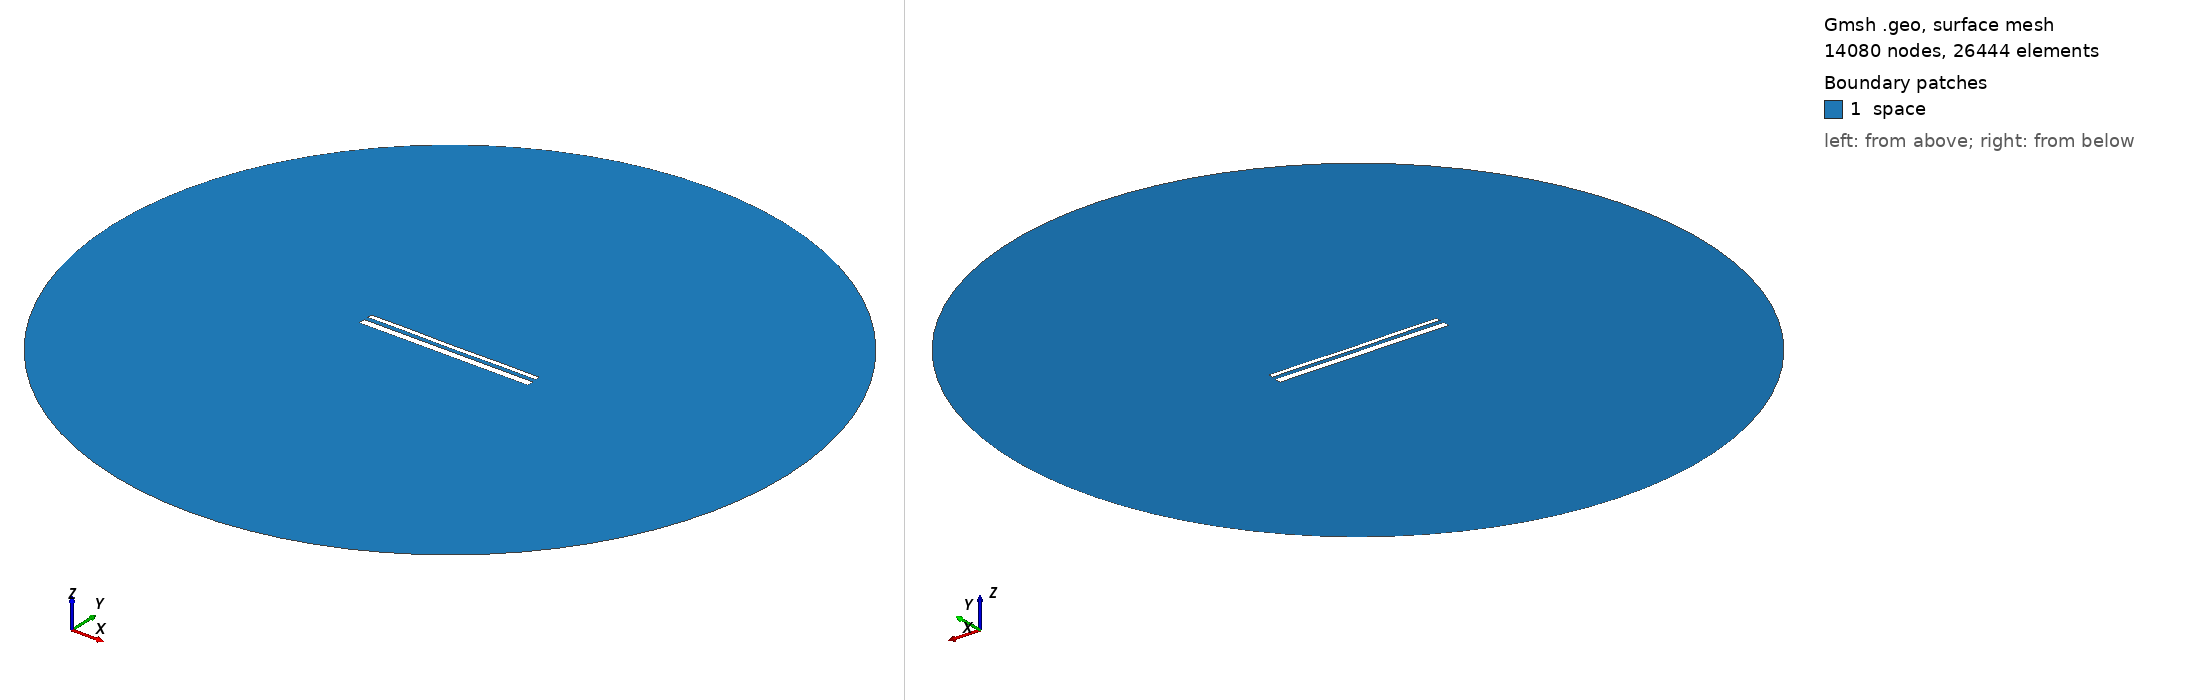

Gmsh geometry script, surface-meshed: 14080 nodes, 26444 surface elements. Boundary patches (legend numbers): 1 space. Left view from above one corner, right view from below the opposite corner. Legend entries are the model's physical surfaces. The drawing asked Gmsh for element sizes between 1% and 20% of the model's largest extent; the script's own settings can give other sizes.

=== 14539.geo (drawn) ===
//---------------------------------------
// Geometry kernel
//---------------------------------------

SetFactory("OpenCASCADE");



//---------------------------------------
// Parameters of the geometry
//---------------------------------------

// Overetch of the upper plate
overetch = 0.5;

// Distance between the plates
distance = 2.25;

// Discretization over the x axis (for the deformation)
nx = 50; 

// Length of the plate
L = 100 - overetch; 

// Number of modes
n = 4; 

// 1st mode coefficient
coeff(1) = -0.075;
beta(1) = 0.596864 * 3.1415926535 / L;

// 2nd mode coefficient
coeff(2) = -0.075;
beta(2) = 1.49418 * 3.1415926535 / L;

// 3rd mode coefficient
coeff(3) = 0.0;
beta(3) = 2.50025 * 3.1415926535 / L;

// 4th mode coefficient
coeff(4) = 0.07499999999999998;
beta(4) = 3.49999 * 3.1415926535 / L;



//---------------------------------------
// Upper plate (deformed rectangle)
//---------------------------------------

// Coordiantes of the upper plate
xmin = -50;
xmax = 50 - overetch;

// Height of the upper plate
yheight = 4 - 2 * overetch;

// Indexes of the points
UpperID[] = {};
LowerID[] = {};
LeftID[] = {};
RightID[] = {};

// Point index
p = 1;

// Horizontal edges
For i In {1:nx}
    x = xmin + (i-1)*(xmax - xmin)/(nx-1);

    y_bottom = distance / 2 + overetch;
    For j In {1:n}
        C = (Cosh(beta(j)*L) + Cos(beta(j)*L)) / (Sinh(beta(j)*L) + Sin(beta(j)*L));
        y_bottom  = y_bottom + coeff(j) * (Cosh(beta(j)*(x+50)) - Cos(beta(j)*(x+50)) - C * (Sinh(beta(j)*(x+50)) - Sin(beta(j)*(x+50))));
    EndFor

    y_top = y_bottom + yheight;

    Point(p) = {x, y_top, 0, 1.0};
    UpperID[i] = p;
    p = p + 1;

    Point(p) = {x, y_bottom, 0, 1.0};
    LowerID[i] = p;
    p = p + 1;
EndFor

// Create point lists
UpperPts[] = {}; LowerPts[] = {};
For i In {1:nx}
  UpperPts[] += {UpperID[i]};
  LowerPts[] += {LowerID[i]};
EndFor

// Build splines
Spline(1) = {UpperPts[]};
Spline(2) = {LowerPts[]};
Line(3) = {LowerPts[nx-1], UpperPts[nx-1]};
Line(4) = {LowerPts[0], UpperPts[0]};

// Build the plane surface
Curve Loop(1) = {2, 3, -1, -4};
Plane Surface(1) = {1};



//---------------------------------------
// Lower plate (rectangle)
//---------------------------------------

// Vertices
Point(1001) = {-50, -1, 0, 1.0};
Point(1002) = { 50, -1, 0, 1.0};
Point(1003) = { 50,  -5, 0, 1.0};
Point(1004) = {-50,  -5, 0, 1.0};

// Edges
Line(5) = {1001, 1002};
Line(6) = {1002, 1003};
Line(7) = {1003, 1004};
Line(8) = {1004, 1001};

// Plane surface
Line Loop(2) = {5, 6, 7, 8};
Plane Surface(2) = {2}; 



//---------------------------------------
// Outer (fictious) boundary
//---------------------------------------

// Points
Point(1005) = {0, 0, 0};       // Center
Point(1006) = {200, 0, 0};     // Start point
Point(1007) = {0, 200, 0};     // 90 degrees
Point(1008) = {-200, 0, 0};    // 180 degrees
Point(1009) = {0, -200, 0};    // 270 degrees

// Circle arcs (each needs start, center, end)
Circle(9) = {1006, 1005, 1007};
Circle(10) = {1007, 1005, 1008};
Circle(11) = {1008, 1005, 1009};
Circle(12) = {1009, 1005, 1006};

// Plane surface for the entire domain
Curve Loop(3) = {9, 10, 11, 12};
Surface(3) = {3};

// Subtract the plates from the whole domain to obtain the actual domain where we want to solve the equations
BooleanDifference{ Surface{3}; Delete; }{ Surface{1}; Surface{2}; Delete; }




//---------------------------------------
// Transfinite Lines/Curves
//---------------------------------------

// Set the number of points on the boundaries
r = 7;

// Plates
Transfinite Curve {1, 2} = 50*r Using Progression 1;
Transfinite Curve {3, 4} = 2*r Using Progression 1;
Transfinite Line {5, 7} = 50*r Using Progression 1;
Transfinite Line {6, 8} = 2*r Using Progression 1;

// Outer boundary
Transfinite Line {9, 10, 11, 12} = 20 Using Progression 1;



//---------------------------------------
// Physical groups
//---------------------------------------                

// Physical curves (boundaries)
Physical Line("force_segment", 10) = {2};
Physical Line("upper_plate", 11) = {1, 3, 4};
Physical Line("lower_plate", 12) = {5, 6, 7, 8};
Physical Line("boundary", 20) = {9, 10, 11, 12};

// Physical Surfaces
Physical Surface("space", 30) = {3};



//---------------------------------------
// 6. Generate the Mesh
//---------------------------------------

// 2D mesh generation
Mesh 2;
